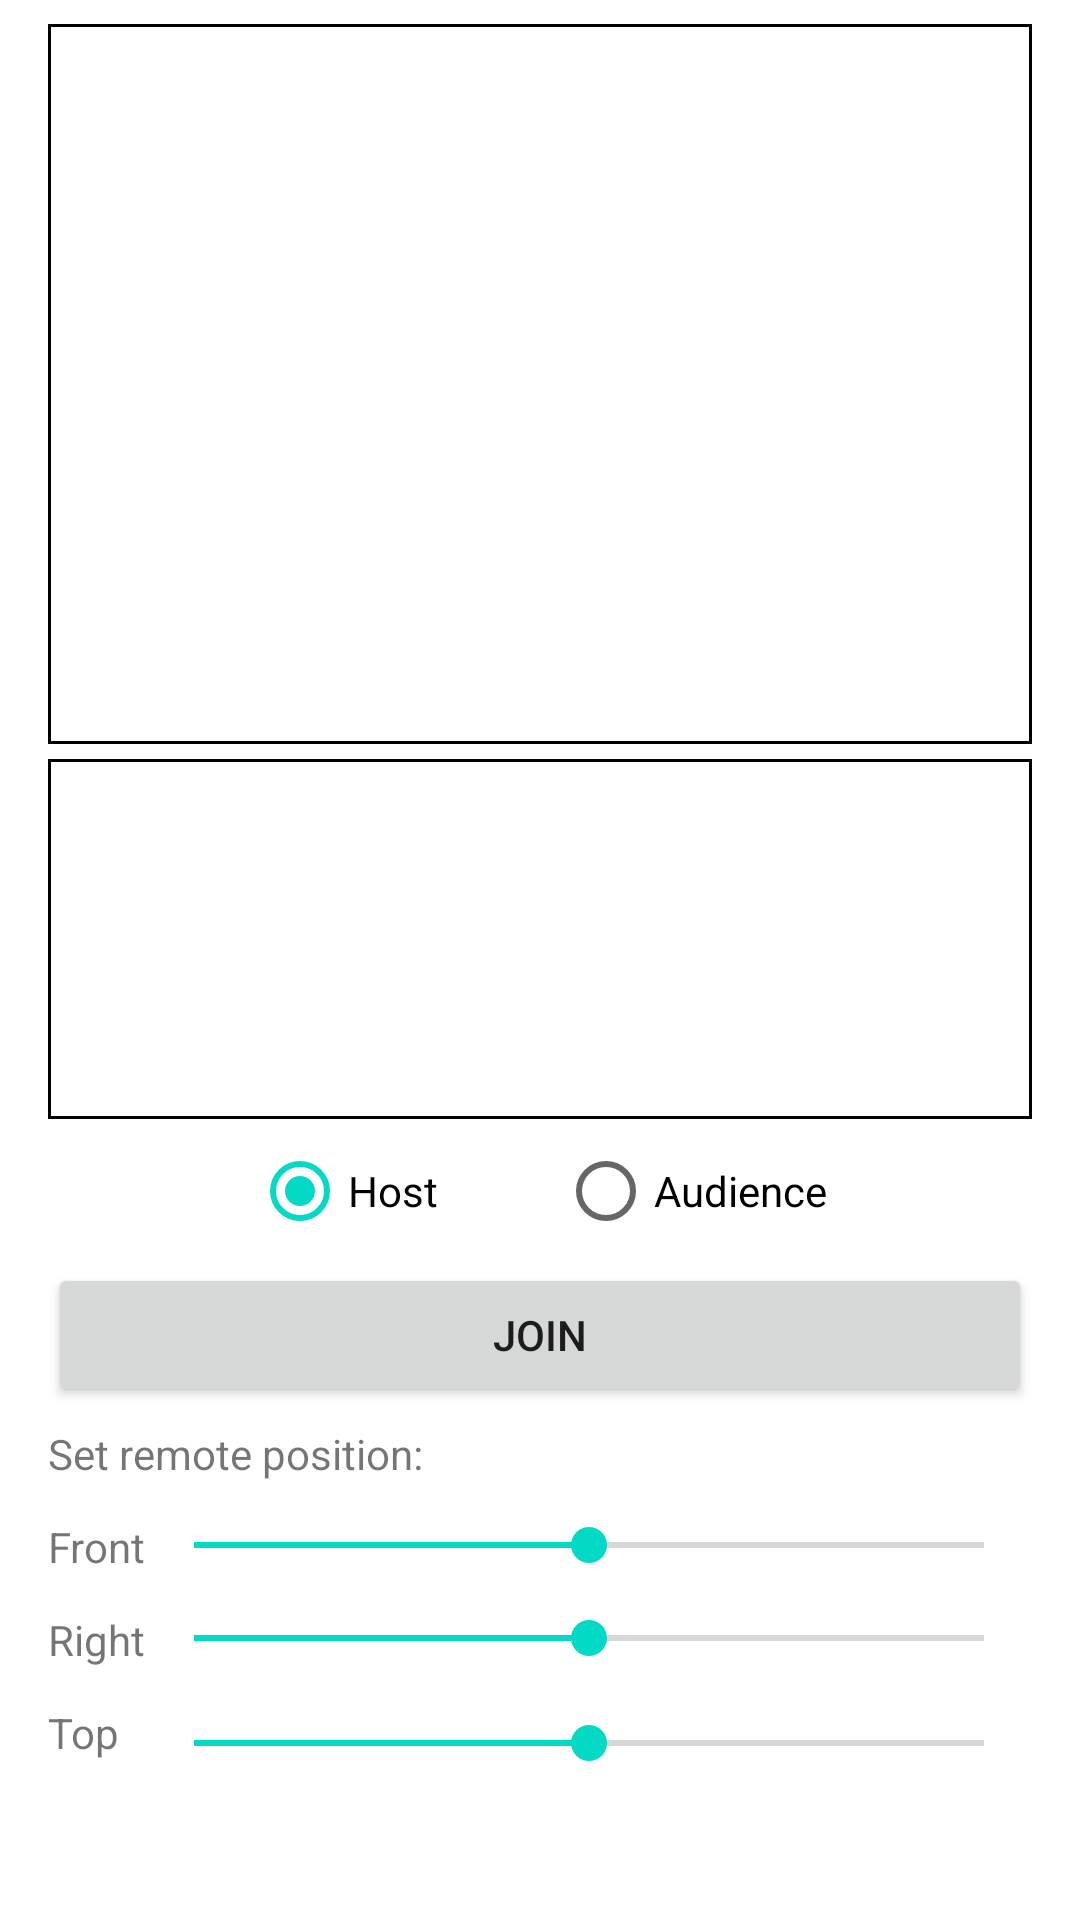

Here is an Android app screen rendered from its layout file. Give the layout XML and the strings, colors and styles it references.
<!-- AndroidManifest.xml: application theme Theme.Androidreferenceapp -->
<!-- res/layout/activity_spatial_audio.xml -->
<?xml version="1.0" encoding="UTF-8"?>

<ScrollView xmlns:android="http://schemas.android.com/apk/res/android"
    xmlns:tools="http://schemas.android.com/tools"
    android:id="@+id/activity_spatial_audio"
    android:layout_width="match_parent"
    android:layout_height="match_parent"
    tools:context=".SpatialAudioActivity">

    <RelativeLayout
        android:layout_width="match_parent"
        android:layout_height="wrap_content"
        android:paddingHorizontal="16dp"
        android:paddingVertical="8dp">

        <include
            android:id="@+id/base_layout"
            layout="@layout/base_layout" />

        <TextView
            android:id="@+id/seekBarText"
            android:layout_width="wrap_content"
            android:layout_height="wrap_content"
            android:layout_below="@id/base_layout"
            android:layout_marginVertical="6dp"
            android:text="Set remote position:" />

        <TextView
            android:id="@+id/frontText"
            android:layout_width="wrap_content"
            android:layout_height="wrap_content"
            android:layout_below="@id/seekBarText"
            android:layout_marginVertical="6dp"
            android:text="Front" />

        <SeekBar
            android:id="@+id/frontSeekBar"
            android:layout_width="match_parent"
            android:layout_height="wrap_content"
            android:layout_below="@id/seekBarText"
            android:layout_toEndOf="@id/frontText"
            android:layout_marginVertical="6dp"
            android:min="-10"
            android:max="10"
            android:progress="0" />

        <TextView
            android:id="@+id/rightText"
            android:layout_width="wrap_content"
            android:layout_height="wrap_content"
            android:layout_below="@id/frontText"
            android:layout_marginVertical="6dp"
            android:text="Right" />

        <SeekBar
            android:id="@+id/rightSeekBar"
            android:layout_width="match_parent"
            android:layout_height="wrap_content"
            android:layout_below="@id/frontText"
            android:layout_alignStart="@id/frontSeekBar"
            android:layout_marginTop="10dp"
            android:layout_marginVertical="6dp"
            android:min="-10"
            android:max="10"
            android:progress="0" />

        <TextView
            android:id="@+id/topText"
            android:layout_width="wrap_content"
            android:layout_height="wrap_content"
            android:layout_below="@id/rightText"
            android:layout_marginVertical="6dp"
            android:text="Top" />

        <SeekBar
            android:id="@+id/topSeekBar"
            android:layout_width="match_parent"
            android:layout_height="wrap_content"
            android:layout_below="@id/rightText"
            android:layout_alignStart="@id/frontSeekBar"
            android:layout_marginTop="10dp"
            android:min="-10"
            android:max="10"
            android:progress="0" />
    </RelativeLayout>

</ScrollView>
<!-- res/layout/base_layout.xml (included above) -->
<LinearLayout xmlns:android="http://schemas.android.com/apk/res/android"
    android:id="@+id/linear_layout"
    android:layout_width="match_parent"
    android:layout_height="wrap_content"
    android:gravity="center_horizontal"
    android:orientation="vertical">

    <FrameLayout
        android:id="@+id/main_video_container"
        android:layout_width="match_parent"
        android:layout_height="240dp"
        android:background="@drawable/border_drawable" />

    <HorizontalScrollView
        android:id="@+id/smallVideosView"
        android:layout_width="match_parent"
        android:layout_height="wrap_content"
        android:scrollbars="none"
        android:layout_marginTop="5dp"
        android:background="@drawable/border_drawable">

        <LinearLayout
            android:id="@+id/containerLayout"
            android:layout_width="wrap_content"
            android:layout_height="120dp"
            android:paddingVertical="3dp"
            android:orientation="horizontal">
        </LinearLayout>
    </HorizontalScrollView>

    <RadioGroup
        android:id="@+id/radioGroup"
        android:layout_width="wrap_content"
        android:layout_height="wrap_content"
        android:orientation="horizontal">

        <RadioButton
            android:id="@+id/radioButtonBroadcaster"
            android:layout_width="wrap_content"
            android:layout_height="wrap_content"
            android:layout_weight="1"
            android:layout_marginEnd="40dp"
            android:text="@string/broadcaster"
            android:checked="true"/>

        <RadioButton
            android:id="@+id/radioButtonAudience"
            android:layout_width="wrap_content"
            android:layout_height="wrap_content"
            android:layout_weight="1"
            android:text="@string/audience" />
    </RadioGroup>

    <Button
        android:id="@+id/btnJoinLeave"
        android:layout_width="match_parent"
        android:layout_height="wrap_content"
        android:onClick="joinLeave"
        android:text="@string/join" />

</LinearLayout>
<!-- resources referenced by this layout -->
<resources>
  <!-- drawable border_drawable (drawable) -->
  <shape xmlns:android="http://schemas.android.com/apk/res/android"
      android:shape="rectangle">
      
      <stroke android:color="@android:color/black" android:width="1dp" />
      
      <solid android:color="@android:color/transparent" />
  </shape>
  <string name="audience">Audience</string>
  <string name="broadcaster">Host</string>
  <string name="join">Join</string>
  <style name="Theme.Androidreferenceapp" parent="Theme.MaterialComponents.DayNight.DarkActionBar">
          
          <item name="colorPrimary">@color/purple_500</item>
          <item name="colorPrimaryVariant">@color/purple_700</item>
          <item name="colorOnPrimary">@color/white</item>
          
          <item name="colorSecondary">@color/teal_200</item>
          <item name="colorSecondaryVariant">@color/teal_700</item>
          <item name="colorOnSecondary">@color/black</item>
          
          <item name="android:statusBarColor">?attr/colorPrimaryVariant</item>
          
      </style>
  <color name="purple_500">#FF6200EE</color>
  <color name="purple_700">#FF3700B3</color>
  <color name="white">#FFFFFFFF</color>
  <color name="teal_200">#FF03DAC5</color>
  <color name="teal_700">#FF018786</color>
  <color name="black">#FF000000</color>
</resources>
